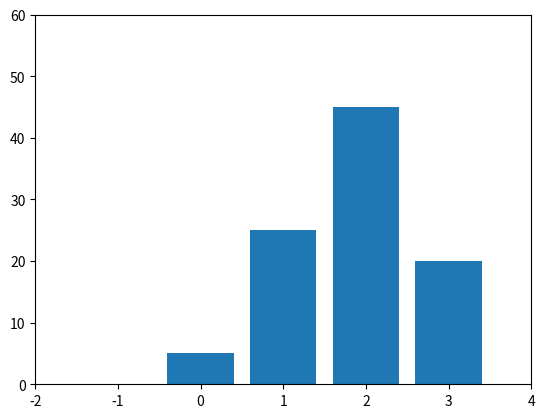

Recreate this plot in Python.
import matplotlib.pyplot as pl
import numpy as np
a=np.arange(4)
y=[5,25,45,20]
pl.xlim(-2,4)
pl.ylim(0,60)
pl.bar(a, y)    
pl.show()